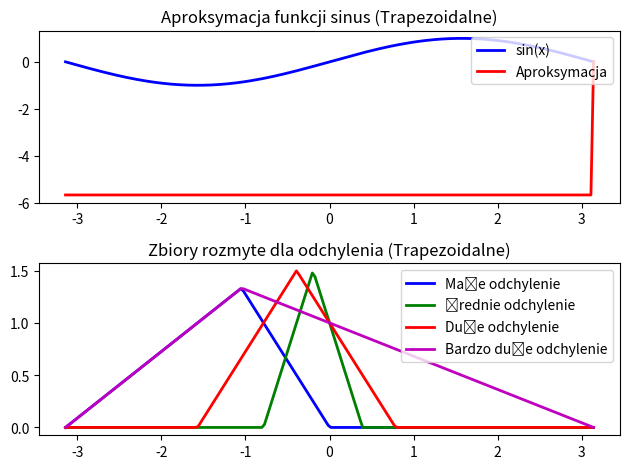

This chart was generated by the following Python code:
import numpy as np
import matplotlib.pyplot as plt

def trapmf(x, params):
    a, b, c, d = params
    return np.maximum(0, np.minimum((x - a) / (b - a), (d - x) / (d - c)))

def gaussmf(x, params):
    mean, sigma = params
    return np.exp(-((x - mean) ** 2) / (2 * sigma ** 2))

def main():
    x = np.linspace(-np.pi, np.pi, 200)

    # 2. Użycie funkcji trapezoidalnej
    small_deviation = trapmf(x, [-np.pi, -np.pi/2, -np.pi/4, 0])
    medium_deviation = trapmf(x, [-np.pi/4, -np.pi/8, 0, np.pi/8])
    large_deviation = trapmf(x, [-np.pi/2, -np.pi/4, 0, np.pi/4])
    very_large_deviation = trapmf(x, [-np.pi, -np.pi/2, 0, np.pi])

    # 2. Aktywacja
    sin_x = np.sin(x)
    activation_small = np.minimum(small_deviation, sin_x)
    activation_medium = np.minimum(medium_deviation, sin_x)
    activation_large = np.minimum(large_deviation, sin_x)
    activation_very_large = np.minimum(very_large_deviation, sin_x)

    # Agregacja
    aggregated = np.maximum.reduce([activation_small, activation_medium, activation_large, activation_very_large])
    
    # Dyfuzja
    approximated_sin = np.where(aggregated != 0, 
                                 np.sum(x * aggregated) / np.sum(aggregated), 
                                 0)

    # Wykres 1: Aproksymacja funkcji sinus
    plt.subplot(2, 1, 1)
    plt.plot(x, np.sin(x), 'b', x, approximated_sin, 'r', linewidth=2)
    plt.title('Aproksymacja funkcji sinus (Trapezoidalne)')
    plt.legend(['sin(x)', 'Aproksymacja'], loc='upper right')

    # Wykres 2: Zbiory rozmyte dla odchylenia
    plt.subplot(2, 1, 2)
    plt.plot(x, small_deviation, 'b', x, medium_deviation, 'g', 
             x, large_deviation, 'r', x, very_large_deviation, 'm', linewidth=2)
    plt.title('Zbiory rozmyte dla odchylenia (Trapezoidalne)')
    plt.legend(['Małe odchylenie', 'Średnie odchylenie', 'Duże odchylenie', 'Bardzo duże odchylenie'], loc='upper right')

    plt.tight_layout()
    plt.show()

if __name__ == "__main__":
    main()
